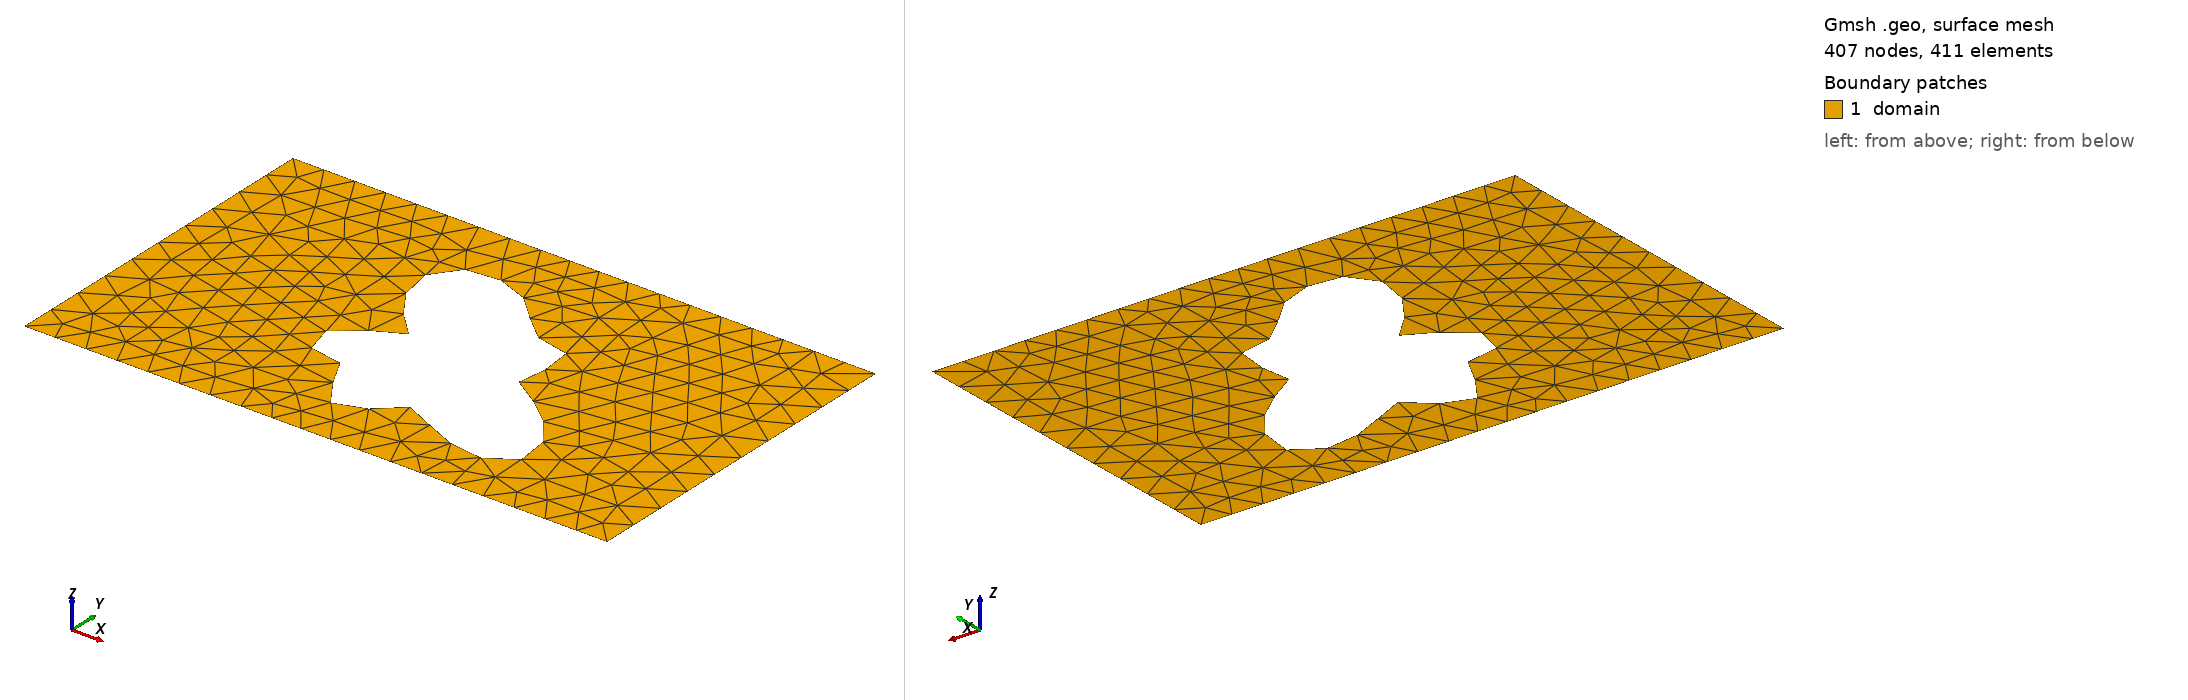

Gmsh geometry script, surface-meshed: 407 nodes, 411 surface elements. Boundary patches (legend numbers): 1 domain. Left view from above one corner, right view from below the opposite corner. Legend entries are the model's physical surfaces. The drawing asked Gmsh for element sizes between 1% and 20% of the model's largest extent; the script's own settings can give other sizes.

=== shape_142.geo (drawn) ===
SetFactory("OpenCASCADE");
lc = 0.060000;

Point(1) = {0.0000000000, -0.3000000000, 0, lc};
Point(2) = {0.4250000000, -0.3000000000, 0, lc};
Point(3) = {0.5750000000, -0.3000000000, 0, lc};
Point(4) = {1.0000000000, -0.3000000000, 0, lc};
Point(5) = {1.0000000000, 0.3000000000, 0, lc};
Point(6) = {0.5750000000, 0.3000000000, 0, lc};
Point(7) = {0.4250000000, 0.3000000000, 0, lc};
Point(8) = {0.0000000000, 0.3000000000, 0, lc};
Line(1) = {1, 2};
Line(2) = {2, 3};
Line(3) = {3, 4};
Line(4) = {4, 5};
Line(5) = {5, 6};
Line(6) = {6, 7};
Line(7) = {7, 8};
Line(8) = {8, 1};
Curve Loop(1) = {1, 2, 3, 4, 5, 6, 7, 8};
Point(9) = {0.6289256086, -0.0147584587, 0, lc};
Point(10) = {0.6233289571, -0.0099128508, 0, lc};
Point(11) = {0.6199477005, -0.0053183700, 0, lc};
Point(12) = {0.6186471321, -0.0007156452, 0, lc};
Point(13) = {0.6191852800, 0.0041186351, 0, lc};
Point(14) = {0.6212326657, 0.0093562178, 0, lc};
Point(15) = {0.6243962993, 0.0151064504, 0, lc};
Point(16) = {0.6282462420, 0.0214107222, 0, lc};
Point(17) = {0.6323429631, 0.0282423767, 0, lc};
Point(18) = {0.6362637314, 0.0355118858, 0, lc};
Point(19) = {0.6396264208, 0.0430766984, 0, lc};
Point(20) = {0.6421093457, 0.0507548470, 0, lc};
Point(21) = {0.6434660684, 0.0583411542, 0, lc};
Point(22) = {0.6435345014, 0.0656247243, 0, lc};
Point(23) = {0.6422400454, 0.0724063532, 0, lc};
Point(24) = {0.6395929145, 0.0785145448, 0, lc};
Point(25) = {0.6356801864, 0.0838189669, 0, lc};
Point(26) = {0.6306534474, 0.0882404141, 0, lc};
Point(27) = {0.6247131525, 0.0917566360, 0, lc};
Point(28) = {0.6180909847, 0.0944037246, 0, lc};
Point(29) = {0.6110315585, 0.0962730998, 0, lc};
Point(30) = {0.6037747769, 0.0975044624, 0, lc};
Point(31) = {0.5965400184, 0.0982753800, 0, lc};
Point(32) = {0.5895131244, 0.0987883983, 0, lc};
Point(33) = {0.5828368863, 0.0992567339, 0, lc};
Point(34) = {0.5766054285, 0.0998896671, 0, lc};
Point(35) = {0.5708625658, 0.1008787388, 0, lc};
Point(36) = {0.5656039086, 0.1023857491, 0, lc};
Point(37) = {0.5607822258, 0.1045333761, 0, lc};
Point(38) = {0.5563153578, 0.1073989955, 0, lc};
Point(39) = {0.5520958330, 0.1110120078, 0, lc};
Point(40) = {0.5480012740, 0.1153546877, 0, lc};
Point(41) = {0.5439046925, 0.1203662904, 0, lc};
Point(42) = {0.5396838609, 0.1259498982, 0, lc};
Point(43) = {0.5352290974, 0.1319812925, 0, lc};
Point(44) = {0.5304490001, 0.1383190021, 0, lc};
Point(45) = {0.5252738929, 0.1448146207, 0, lc};
Point(46) = {0.5196569775, 0.1513225054, 0, lc};
Point(47) = {0.5135734097, 0.1577080642, 0, lc};
Point(48) = {0.5070177026, 0.1638539990, 0, lc};
Point(49) = {0.5000000000, 0.1696640822, 0, lc};
Point(50) = {0.4925418440, 0.1750642873, 0, lc};
Point(51) = {0.4846720708, 0.1800013479, 0, lc};
Point(52) = {0.4764234201, 0.1844390591, 0, lc};
Point(53) = {0.4678303293, 0.1883528482, 0, lc};
Point(54) = {0.4589282245, 0.1917233002, 0, lc};
Point(55) = {0.4497544260, 0.1945294191, 0, lc};
Point(56) = {0.4403505799, 0.1967424313, 0, lc};
Point(57) = {0.4307663235, 0.1983208877, 0, lc};
Point(58) = {0.4210637167, 0.1992076997, 0, lc};
Point(59) = {0.4113218369, 0.1993295653, 0, lc};
Point(60) = {0.4016408567, 0.1985990166, 0, lc};
Point(61) = {0.3921449139, 0.1969190663, 0, lc};
Point(62) = {0.3829831393, 0.1941901809, 0, lc};
Point(63) = {0.3743283330, 0.1903190631, 0, lc};
Point(64) = {0.3663729632, 0.1852285346, 0, lc};
Point(65) = {0.3593223888, 0.1788676619, 0, lc};
Point(66) = {0.3533854612, 0.1712211972, 0, lc};
Point(67) = {0.3487629172, 0.1623174140, 0, lc};
Point(68) = {0.3456342225, 0.1522334985, 0, lc};
Point(69) = {0.3441437205, 0.1410978207, 0, lc};
Point(70) = {0.3443870942, 0.1290886318, 0, lc};
Point(71) = {0.3463992156, 0.1164290045, 0, lc};
Point(72) = {0.3501444497, 0.1033781315, 0, lc};
Point(73) = {0.3555103797, 0.0902193953, 0, lc};
Point(74) = {0.3623057446, 0.0772459013, 0, lc};
Point(75) = {0.3702631219, 0.0647444024, 0, lc};
Point(76) = {0.3790465839, 0.0529787089, 0, lc};
Point(77) = {0.3882642069, 0.0421737715, 0, lc};
Point(78) = {0.3974849605, 0.0325016218, 0, lc};
Point(79) = {0.4062591639, 0.0240702669, 0, lc};
Point(80) = {0.4141413980, 0.0169164518, 0, lc};
Point(81) = {0.4207145338, 0.0110029509, 0, lc};
Point(82) = {0.4256133900, 0.0062207350, 0, lc};
Point(83) = {0.4285464898, 0.0023960113, 0, lc};
Point(84) = {0.4293144471, -0.0006982281, 0, lc};
Point(85) = {0.4278236778, -0.0033268523, 0, lc};
Point(86) = {0.4240943994, -0.0057744389, 0, lc};
Point(87) = {0.4182622230, -0.0083255562, 0, lc};
Point(88) = {0.4105730477, -0.0112448642, 0, lc};
Point(89) = {0.4013714014, -0.0147584587, 0, lc};
Point(90) = {0.3910828075, -0.0190378269, 0, lc};
Point(91) = {0.3801911648, -0.0241876186, 0, lc};
Point(92) = {0.3692124742, -0.0302381825, 0, lc};
Point(93) = {0.3586665095, -0.0371434845, 0, lc};
Point(94) = {0.3490481891, -0.0447846408, 0, lc};
Point(95) = {0.3408004454, -0.0529788902, 0, lc};
Point(96) = {0.3342903084, -0.0614934252, 0, lc};
Point(97) = {0.3297897215, -0.0700631307, 0, lc};
Point(98) = {0.3274623029, -0.0784109757, 0, lc};
Point(99) = {0.3273568763, -0.0862695820, 0, lc};
Point(100) = {0.3294081449, -0.0934023811, 0, lc};
Point(101) = {0.3334444088, -0.0996227712, 0, lc};
Point(102) = {0.3392017510, -0.1048098050, 0, lc};
Point(103) = {0.3463436870, -0.1089191684, 0, lc};
Point(104) = {0.3544849094, -0.1119885338, 0, lc};
Point(105) = {0.3632174873, -0.1141367713, 0, lc};
Point(106) = {0.3721377298, -0.1155569450, 0, lc};
Point(107) = {0.3808718911, -0.1165034756, 0, lc};
Point(108) = {0.3890989947, -0.1172742935, 0, lc};
Point(109) = {0.3965692730, -0.1181891857, 0, lc};
Point(110) = {0.4031170450, -0.1195658490, 0, lc};
Point(111) = {0.4086672589, -0.1216953590, 0, lc};
Point(112) = {0.4132353886, -0.1248188436, 0, lc};
Point(113) = {0.4169208494, -0.1291070996, 0, lc};
Point(114) = {0.4198945651, -0.1346447142, 0, lc};
Point(115) = {0.4223817321, -0.1414199602, 0, lc};
Point(116) = {0.4246411637, -0.1493213435, 0, lc};
Point(117) = {0.4269428338, -0.1581412207, 0, lc};
Point(118) = {0.4295453502, -0.1675864083, 0, lc};
Point(119) = {0.4326750762, -0.1772952029, 0, lc};
Point(120) = {0.4365084769, -0.1868597628, 0, lc};
Point(121) = {0.4411590103, -0.1958524042, 0, lc};
Point(122) = {0.4466695260, -0.2038540558, 0, lc};
Point(123) = {0.4530107105, -0.2104829355, 0, lc};
Point(124) = {0.4600856477, -0.2154214586, 0, lc};
Point(125) = {0.4677400961, -0.2184394759, 0, lc};
Point(126) = {0.4757776376, -0.2194121655, 0, lc};
Point(127) = {0.4839784745, -0.2183312418, 0, lc};
Point(128) = {0.4921203639, -0.2153085888, 0, lc};
Point(129) = {0.5000000000, -0.2105719330, 0, lc};
Point(130) = {0.5074531075, -0.2044527110, 0, lc};
Point(131) = {0.5143715899, -0.1973668227, 0, lc};
Point(132) = {0.5207162838, -0.1897894568, 0, lc};
Point(133) = {0.5265241874, -0.1822255872, 0, lc};
Point(134) = {0.5319094410, -0.1751780518, 0, lc};
Point(135) = {0.5370578001, -0.1691153048, 0, lc};
Point(136) = {0.5422148344, -0.1644409707, 0, lc};
Point(137) = {0.5476685674, -0.1614672240, 0, lc};
Point(138) = {0.5537277040, -0.1603937731, 0, lc};
Point(139) = {0.5606969501, -0.1612938589, 0, lc};
Point(140) = {0.5688511820, -0.1641082179, 0, lc};
Point(141) = {0.5784103465, -0.1686474285, 0, lc};
Point(142) = {0.5895169672, -0.1746025052, 0, lc};
Point(143) = {0.6022179892, -0.1815630568, 0, lc};
Point(144) = {0.6164524223, -0.1890418250, 0, lc};
Point(145) = {0.6320458664, -0.1965040019, 0, lc};
Point(146) = {0.6487125404, -0.2033994169, 0, lc};
Point(147) = {0.6660649249, -0.2091955041, 0, lc};
Point(148) = {0.6836306031, -0.2134089260, 0, lc};
Point(149) = {0.7008753791, -0.2156338378, 0, lc};
Point(150) = {0.7172313090, -0.2155650152, 0, lc};
Point(151) = {0.7321279220, -0.2130144335, 0, lc};
Point(152) = {0.7450246682, -0.2079203321, 0, lc};
Point(153) = {0.7554425195, -0.2003483126, 0, lc};
Point(154) = {0.7629926824, -0.1904845511, 0, lc};
Point(155) = {0.7674005506, -0.1786217269, 0, lc};
Point(156) = {0.7685233203, -0.1651387436, 0, lc};
Point(157) = {0.7663600991, -0.1504757080, 0, lc};
Point(158) = {0.7610538176, -0.1351059170, 0, lc};
Point(159) = {0.7528847840, -0.1195067660, 0, lc};
Point(160) = {0.7422562629, -0.1041315126, 0, lc};
Point(161) = {0.7296729670, -0.0893837294, 0, lc};
Point(162) = {0.7157138053, -0.0755960438, 0, lc};
Point(163) = {0.7010005887, -0.0630144306, 0, lc};
Point(164) = {0.6861646368, -0.0517889074, 0, lc};
Point(165) = {0.6718133454, -0.0419710193, 0, lc};
Point(166) = {0.6584987479, -0.0335180218, 0, lc};
Point(167) = {0.6466899481, -0.0263032080, 0, lc};
Point(168) = {0.6367510218, -0.0201314210, 0, lc};
Spline(9) = {9, 10, 11, 12, 13, 14, 15, 16, 17, 18, 19, 20, 21, 22, 23, 24, 25, 26, 27, 28, 29, 30, 31, 32, 33, 34, 35, 36, 37, 38, 39, 40, 41, 42, 43, 44, 45, 46, 47, 48, 49, 50, 51, 52, 53, 54, 55, 56, 57, 58, 59, 60, 61, 62, 63, 64, 65, 66, 67, 68, 69, 70, 71, 72, 73, 74, 75, 76, 77, 78, 79, 80, 81, 82, 83, 84, 85, 86, 87, 88, 89, 90, 91, 92, 93, 94, 95, 96, 97, 98, 99, 100, 101, 102, 103, 104, 105, 106, 107, 108, 109, 110, 111, 112, 113, 114, 115, 116, 117, 118, 119, 120, 121, 122, 123, 124, 125, 126, 127, 128, 129, 130, 131, 132, 133, 134, 135, 136, 137, 138, 139, 140, 141, 142, 143, 144, 145, 146, 147, 148, 149, 150, 151, 152, 153, 154, 155, 156, 157, 158, 159, 160, 161, 162, 163, 164, 165, 166, 167, 168, 9};
Curve Loop(2) = {9};
Plane Surface(1) = {1, 2};

Physical Surface("domain")          = {1};
Physical Curve("contact_source")   = {8};
Physical Curve("contact_drain")    = {4};
Physical Curve("probe_A")          = {6};
Physical Curve("probe_B")          = {2};
Physical Curve("walls")            = {1, 3, 5, 7, 9};
